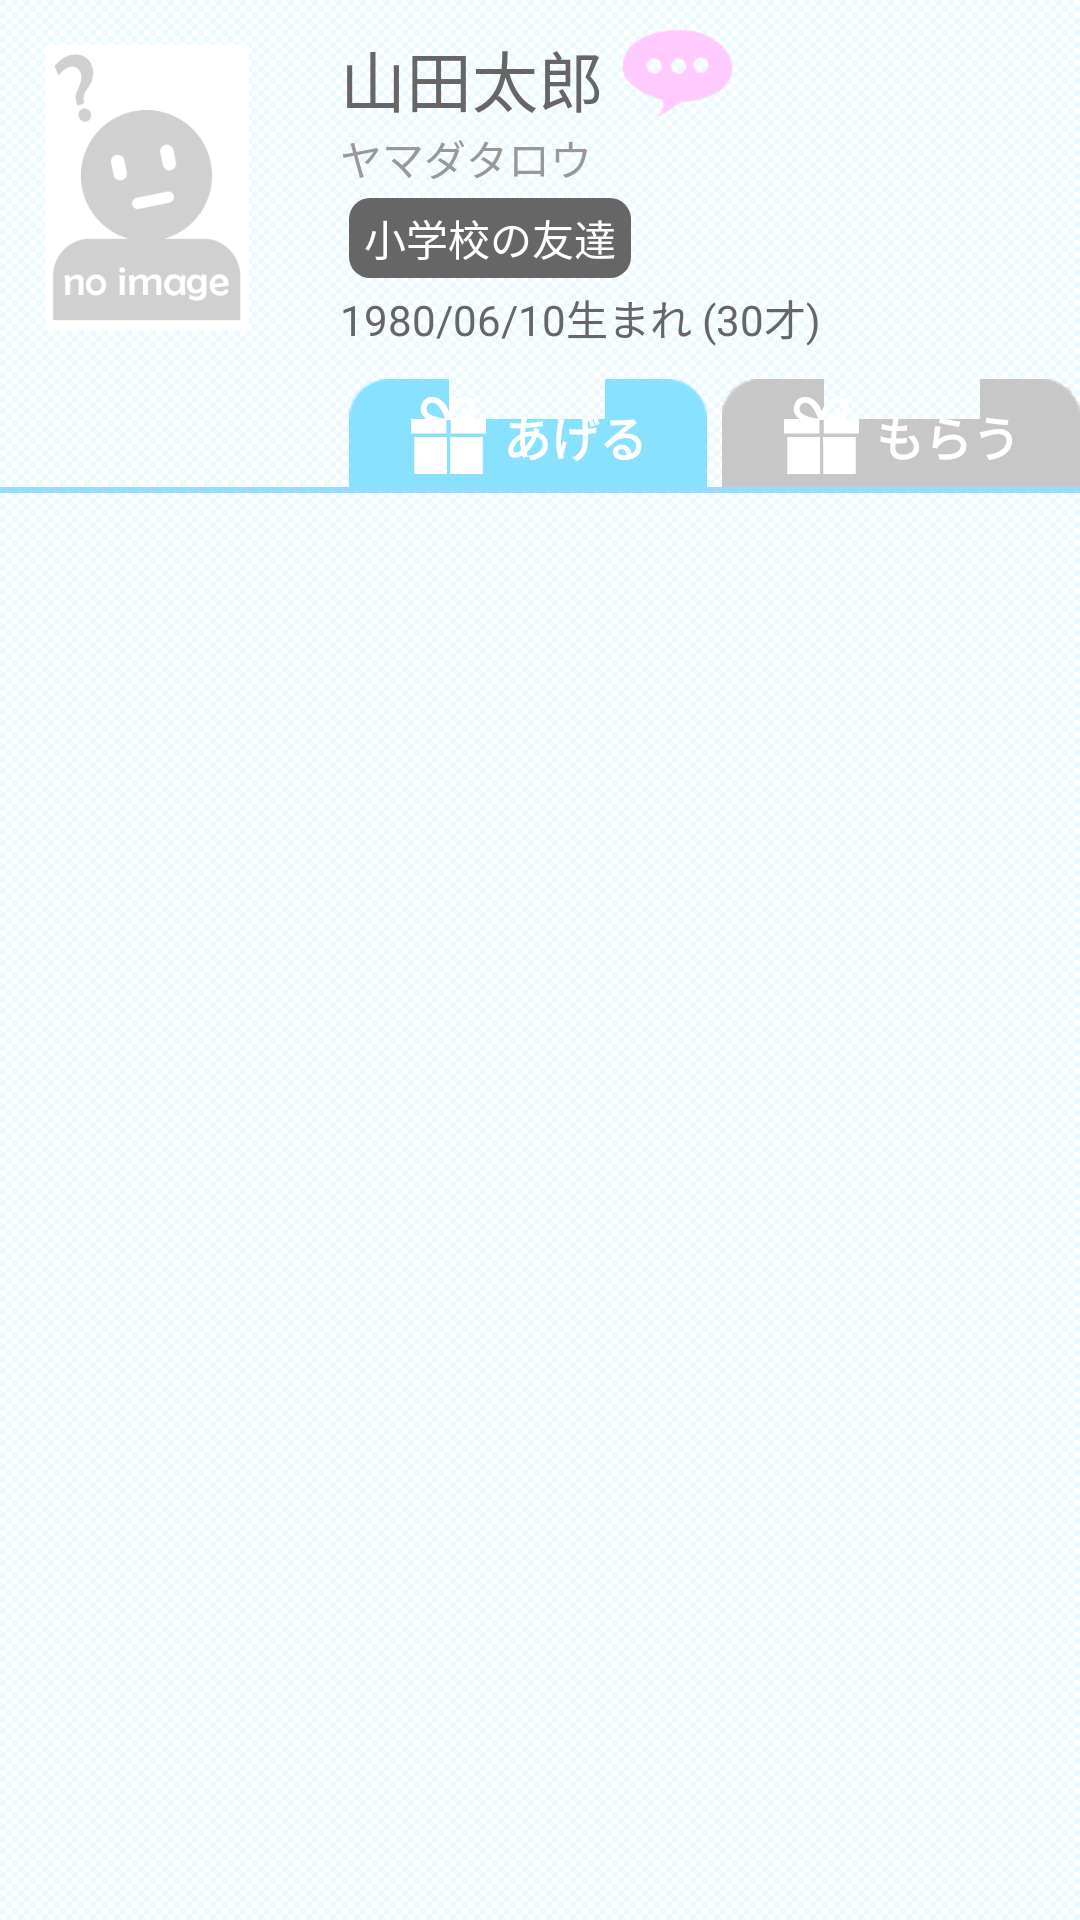

Here is an Android app screen rendered from its layout file. Give the layout XML and the strings, colors and styles it references.
<!-- AndroidManifest.xml: application theme android:Theme.Light.NoTitleBar -->
<!-- res/layout/fragment_member_detail.xml -->
<LinearLayout xmlns:android="http://schemas.android.com/apk/res/android"
    android:layout_width="match_parent"
    android:layout_height="match_parent"
    android:background="@drawable/style_bg"
    android:orientation="vertical" >

    <LinearLayout
        android:id="@+id/linearLayout1"
        android:layout_width="match_parent"
        android:layout_height="wrap_content"
        android:layout_marginBottom="10dip"
        android:layout_marginLeft="10dip"
        android:layout_marginRight="10dip"
        android:layout_marginTop="10dip" >

        <LinearLayout
            android:id="@+id/linearLayout2"
            android:layout_width="match_parent"
            android:layout_height="wrap_content"
            android:layout_marginLeft="5dip"
            android:layout_marginRight="10dip"
            android:layout_weight="2.3" >

            <ImageView
                android:id="@+id/imageViewPhoto"
                android:layout_width="@dimen/member_photo_width"
                android:layout_height="@dimen/member_photo_height"
                android:layout_marginTop="5dip"
                android:background="@color/photo_bg"
                android:scaleType="fitCenter"
                android:src="@drawable/no_image" />
        </LinearLayout>

        <LinearLayout
            android:id="@+id/linearLayout3"
            android:layout_width="match_parent"
            android:layout_height="wrap_content"
            android:layout_gravity="bottom"
            android:layout_weight="1"
            android:orientation="vertical" >

            <LinearLayout
                android:layout_width="match_parent"
                android:layout_height="wrap_content"
                android:layout_gravity="bottom" >

                <TextView
                    android:id="@+id/textViewName"
                    android:layout_width="wrap_content"
                    android:layout_height="wrap_content"
                    android:layout_gravity="bottom"
                    android:layout_marginRight="5dip"
                    android:text="山田太郎"
                    android:textAppearance="?android:attr/textAppearanceLarge"
                    android:textColor="@color/gray" />

                <Button
                    android:id="@+id/buttonMemo"
                    android:layout_width="40dp"
                    android:layout_height="30dp"
                    android:background="@drawable/icon_memo" />
            </LinearLayout>

            <TextView
                android:id="@+id/textViewKana"
                android:layout_width="wrap_content"
                android:layout_height="wrap_content"
                android:layout_marginRight="5dip"
                android:text="ヤマダタロウ"
                android:textAppearance="?android:attr/textAppearanceSmall"
                android:textColor="@color/right_gray" />

            <TextView
                android:id="@+id/textViewRelation"
                android:layout_width="wrap_content"
                android:layout_height="wrap_content"
                android:layout_margin="3dip"
                android:background="@drawable/style_relation_label"
                android:paddingBottom="3dip"
                android:paddingLeft="5dip"
                android:paddingRight="5dip"
                android:paddingTop="3dip"
                android:text="小学校の友達"
                android:textAppearance="?android:attr/textAppearanceSmall"
                android:textColor="@color/white" />

            <TextView
                android:id="@+id/textViewBirth"
                android:layout_width="wrap_content"
                android:layout_height="wrap_content"
                android:text="1980/06/10生まれ (30才)"
                android:textAppearance="?android:attr/textAppearanceSmall"
                android:textColor="@color/gray" />
        </LinearLayout>
    </LinearLayout>

    <LinearLayout
        android:layout_width="wrap_content"
        android:layout_height="wrap_content"
        android:layout_gravity="right" >

        <Button
            android:id="@+id/buttonGive"
            android:layout_width="wrap_content"
            android:layout_height="wrap_content"
            android:layout_gravity="center_horizontal"
            android:layout_marginRight="5dp"
            android:background="@drawable/tab_on"
            android:drawableLeft="@drawable/present_on"
            android:drawablePadding="5dp"
            android:paddingBottom="3dip"
            android:paddingLeft="20dp"
            android:paddingRight="20dp"
            android:paddingTop="5dip"
            android:text="あげる"
            android:textColor="@color/white"
            android:textSize="16sp"
            android:textStyle="bold" />

        <Button
            android:id="@+id/buttonGave"
            android:layout_width="wrap_content"
            android:layout_height="wrap_content"
            android:layout_gravity="center_horizontal"
            android:background="@drawable/tab_off"
            android:drawableLeft="@drawable/present_on"
            android:drawablePadding="5dp"
            android:paddingBottom="3dip"
            android:paddingLeft="20dp"
            android:paddingRight="20dp"
            android:paddingTop="5dip"
            android:text="もらう"
            android:textColor="@color/white"
            android:textSize="16sp"
            android:textStyle="bold" />
    </LinearLayout>

    <View
        android:layout_width="match_parent"
        android:layout_height="2dip"
        android:background="@color/base" >
    </View>

    <ListView
        android:id="@+id/listViewPresent"
        android:layout_width="match_parent"
        android:layout_height="match_parent"
        android:divider="@drawable/style_dash_line"
        android:dividerHeight="3sp" >
    </ListView>

</LinearLayout>
<!-- resources referenced by this layout -->
<resources>
  <color name="base">#98defc</color>
  <color name="gray">#666666</color>
  <color name="photo_bg">#e5f8ff</color>
  <color name="right_gray">#999999</color>
  <color name="white">#FFFFFF</color>
  <dimen name="member_photo_height">95dip</dimen>
  <dimen name="member_photo_width">68dip</dimen>
  <!-- drawable icon_memo (drawable-hdpi) -->
  <?xml version="1.0" encoding="utf-8"?>
  
  <selector
      xmlns:android="http://schemas.android.com/apk/res/android">
   
      <item android:state_pressed="true" 
          android:drawable="@drawable/icon_memo_on"/>
  
      <item android:state_pressed="false"
          android:drawable="@drawable/icon_memo_off"/>
  
  </selector>
  <!-- drawable no_image: png bitmap (drawable-hdpi, 7288 bytes) -->
  <!-- drawable present_on: png bitmap (drawable-xxhdpi, 823 bytes) -->
  <!-- drawable style_bg (drawable-hdpi) -->
  <?xml version="1.0" encoding="utf-8"?>
    
  <bitmap xmlns:android="http://schemas.android.com/apk/res/android"  
   android:src="@drawable/bg"  
          android:antialias="true"  
          android:dither="false"  
          android:filter="false"  
          android:gravity="fill"  
          android:tileMode="repeat" />
  <!-- drawable style_dash_line (drawable-hdpi) -->
  <shape xmlns:android="http://schemas.android.com/apk/res/android"
      android:shape="line">
      <stroke
          android:width="1dp"
          android:color="@color/base"
          android:dashWidth="3dp"
          android:dashGap="3dp"/>
  </shape>
  <!-- drawable style_relation_label (drawable-hdpi) -->
  <?xml version="1.0" encoding="utf-8"?>
  
  <shape xmlns:android="http://schemas.android.com/apk/res/android" >
  
  <corners
  	android:radius="7dp"
  	android:topLeftRadius="7dp"
  	android:topRightRadius="7dp"
  	android:bottomLeftRadius="7dp"
  	android:bottomRightRadius="7dp"
  />
  
  <solid
  	android:color="@color/gray" />
  
  </shape>
  <!-- drawable icon_memo_on: png bitmap (drawable-hdpi, 1263 bytes) -->
  <!-- drawable icon_memo_off: png bitmap (drawable-hdpi, 1229 bytes) -->
  <!-- drawable bg: png bitmap (drawable-hdpi, 128 bytes) -->
</resources>
